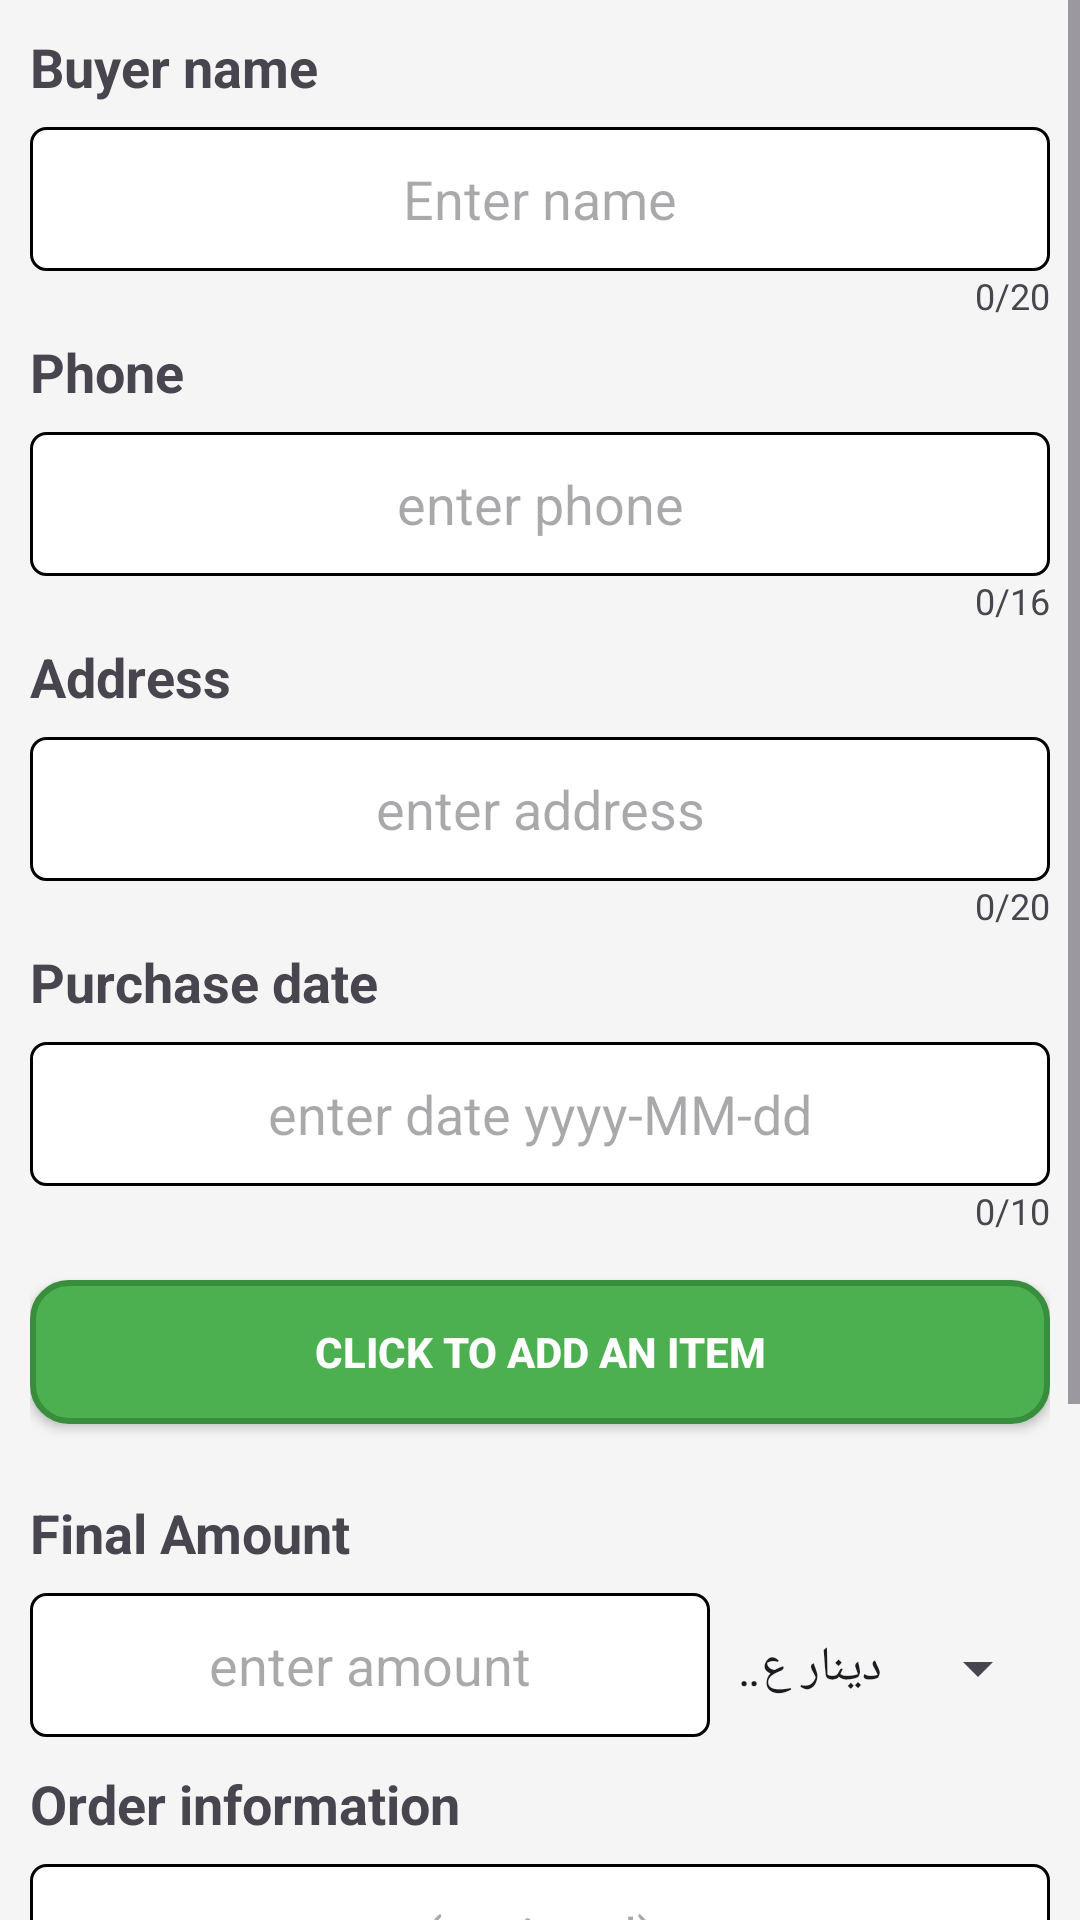

Layout XML and referenced resources for this Android screen:
<!-- AndroidManifest.xml: application theme Theme.Database78 -->
<!-- res/layout/fragment_sales_main.xml -->
<?xml version="1.0" encoding="utf-8"?>
<ScrollView xmlns:android="http://schemas.android.com/apk/res/android"
    xmlns:app="http://schemas.android.com/apk/res-auto"
    xmlns:tools="http://schemas.android.com/tools"
    android:layout_width="match_parent"
    android:layout_height="match_parent"
    android:orientation="vertical"
    android:background="#F5F5F5">



    <LinearLayout
        android:id="@+id/main_record_layout"
        android:layout_width="match_parent"
        android:layout_height="match_parent"
        android:orientation="vertical"
        android:visibility="visible"
        android:padding="10dp"
        android:gravity="center_vertical"
        android:paddingBottom="16dp">



        <TextView
            android:layout_width="match_parent"
            android:layout_height="wrap_content"
            android:text="@string/buyer_name"
            android:textSize="18sp"
            android:textStyle="bold"
            android:paddingBottom="8dp" />

        <EditText
            android:id="@+id/buyer_name"
            android:layout_width="match_parent"
            android:layout_height="48dp"
            android:background="@drawable/m1"
            android:inputType="text"
            android:hint="@string/enter_name"
            android:maxLength="20"
            android:textAlignment="center"/>

        
        <TextView
            android:id="@+id/buyer_name_counter"
            android:layout_width="match_parent"
            android:layout_height="wrap_content"
            android:text="0/20"
            android:textAlignment="viewEnd"
            android:textSize="12sp"/>


        <TextView
            android:layout_width="match_parent"
            android:layout_height="wrap_content"
            android:text="@string/phone"
            android:textSize="18sp"
            android:layout_marginTop="5dp"
            android:textStyle="bold"
            android:paddingBottom="8dp" />


        <EditText
            android:id="@+id/phone"
            android:layout_width="match_parent"
            android:layout_height="48dp"
            android:background="@drawable/m1"
            android:inputType="number"
            android:hint="@string/enter_phone"
            android:maxLength="16"
            android:textAlignment="center"/>

        
        <TextView
            android:id="@+id/phone_counter"
            android:layout_width="match_parent"
            android:layout_height="wrap_content"
            android:text="0/16"
            android:textAlignment="viewEnd"
            android:textSize="12sp"/>


        <TextView
            android:layout_width="match_parent"
            android:layout_height="wrap_content"
            android:text="@string/address"
            android:textSize="18sp"
            android:layout_marginTop="5dp"
            android:textStyle="bold"
            android:paddingBottom="8dp" />


        <EditText
            android:id="@+id/address"
            android:layout_width="match_parent"
            android:layout_height="48dp"
            android:background="@drawable/m1"
            android:inputType="text"
            android:hint="@string/enter_address"
            android:maxLength="20"
            android:textAlignment="center"/>

        
        <TextView
            android:id="@+id/address_counter"
            android:layout_width="match_parent"
            android:layout_height="wrap_content"
            android:text="0/20"
            android:textAlignment="viewEnd"
            android:textSize="12sp"/>


        <TextView
            android:layout_width="match_parent"
            android:layout_height="wrap_content"
            android:text="@string/purchase_date"
            android:textSize="18sp"
            android:layout_marginTop="5dp"
            android:textStyle="bold"
            android:paddingBottom="8dp" />


        <EditText
            android:id="@+id/date"
            android:layout_width="match_parent"
            android:layout_height="48dp"
            android:background="@drawable/m1"
            android:inputType="date"
            android:hint="@string/enter_date"
            android:maxLength="10"
            android:textAlignment="center"/>

        
        <TextView
            android:id="@+id/date_counter"
            android:layout_width="match_parent"
            android:layout_height="wrap_content"
            android:text="0/10"
            android:textAlignment="viewEnd"
            android:textSize="12sp"/>



        <androidx.appcompat.widget.AppCompatButton
            android:id="@+id/add_material_button"
            android:layout_width="match_parent"
            android:layout_height="wrap_content"
            android:layout_marginTop="15dp"
            android:background="@drawable/r1"
            android:textStyle="bold"
            android:textColor="@android:color/white"
            android:text="@string/click_to_add_an_item" />


        <LinearLayout
            android:id="@+id/materials_list_layout"
            android:layout_width="match_parent"
            android:layout_height="wrap_content"
            android:orientation="vertical"
            android:layout_marginTop="8dp">
            
        </LinearLayout>




        <LinearLayout
            android:layout_width="match_parent"
            android:layout_height="wrap_content"
            android:orientation="vertical"
            android:gravity="center">

            <TextView
                android:layout_width="match_parent"
                android:layout_height="wrap_content"
                android:text="@string/final_amount"
                android:textSize="18sp"
                android:paddingTop="16dp"
                android:textStyle="bold"
                android:paddingBottom="8dp" />


            <LinearLayout
                android:layout_width="match_parent"
                android:layout_height="wrap_content"
                android:orientation="horizontal">


                <EditText
                    android:id="@+id/total_amount"
                    android:layout_width="0dp"
                    android:layout_height="48dp"
                    android:layout_weight="2"
                    android:inputType="numberDecimal"
                    android:background="@drawable/m1"
                    android:hint="@string/enter_amount"
                    android:maxLength="10"
                    android:textAlignment="center"/>




                <Spinner
                    android:id="@+id/currency_spinner"
                    android:layout_width="0dp"
                    android:layout_height="48dp"
                    android:layout_weight="1"
                    android:entries="@array/currency_array" />


            </LinearLayout>
        </LinearLayout>





        <TextView
            android:layout_width="match_parent"
            android:layout_height="wrap_content"
            android:text="@string/order_information"
            android:textSize="18sp"
            android:textStyle="bold"
            android:layout_marginTop="10dp"
            android:paddingBottom="8dp" />



        <EditText
            android:id="@+id/order_info"
            android:layout_width="match_parent"
            android:layout_height="48dp"
            android:background="@drawable/m1"
            android:inputType="text"
            android:hint="@string/optional"
            android:maxLength="30"
            android:textAlignment="center"/>

        
        <TextView
            android:id="@+id/order_info_counter"
            android:layout_width="match_parent"
            android:layout_height="wrap_content"
            android:text="0/30"
            android:textAlignment="viewEnd"
            android:textSize="12sp"/>


        <TextView
            android:layout_width="match_parent"
            android:layout_height="wrap_content"
            android:text="@string/order_status"
            android:textSize="18sp"
            android:layout_marginTop="5dp"
            android:textStyle="bold"
            android:paddingBottom="8dp" />


        <EditText
            android:id="@+id/order_status"
            android:layout_width="match_parent"
            android:layout_height="48dp"
            android:background="@drawable/m1"
            android:inputType="text"
            android:hint="@string/optional"
            android:maxLength="20"
            android:textAlignment="center"/>
        
        <TextView
            android:id="@+id/order_status_counter"
            android:layout_width="match_parent"
            android:layout_height="wrap_content"
            android:text="0/20"
            android:textAlignment="viewEnd"
            android:textSize="12sp"/>





        <androidx.appcompat.widget.AppCompatButton
            android:id="@+id/btn_save"
            android:layout_width="match_parent"
            android:layout_height="wrap_content"
            android:layout_marginTop="30dp"
            android:background="@drawable/r1"
            android:textStyle="bold"
            android:textColor="@android:color/white"
            android:text="@string/created" />








    </LinearLayout>

</ScrollView>
<!-- resources referenced by this layout -->
<resources>
  <string-array name="currency_array">
          
          <item>دينار عراقي (IQD)</item>
          <item>ريال سعودي (SAR)</item>
          <item>درهم إماراتي (AED)</item>
          <item>دينار بحريني (BHD)</item>
          <item>دينار كويتي (KWD)</item>
          <item>ريال قطري (QAR)</item>
          <item>جنيه مصري (EGP)</item>
          <item>ليرة لبنانية (LBP)</item>
          <item>ريال إيراني (IRR)</item>
  
          
          <item>دولار أمريكي (USD)</item>
          <item>يورو (EUR)</item>
          <item>جنيه إسترليني (GBP)</item>
          <item>ين ياباني (JPY)</item>
          <item>يوان صيني (CNY)</item>
          <item>روبية هندية (INR)</item>
          <item>دولار كندي (CAD)</item>
          <item>فرنك سويسري (CHF)</item>
      </string-array>
  <!-- drawable m1 (drawable) -->
  <?xml version="1.0" encoding="utf-8"?>
  <shape xmlns:android="http://schemas.android.com/apk/res/android">
      
      <solid android:color="#FFFFFF" />
  
      
      <corners android:radius="5dp" />
  
      
      <stroke
          android:width="1dp"
          android:color="#000000" />
  
      
      <padding
          android:left="8dp"
          android:top="8dp"
          android:right="8dp"
          android:bottom="8dp" />
  </shape>
  <!-- drawable r1 (drawable) -->
  <?xml version="1.0" encoding="utf-8"?>
  <selector xmlns:android="http://schemas.android.com/apk/res/android">
  
      
      <item android:state_pressed="true">
          <shape>
              <solid android:color="#388E3C" /> 
              <corners android:radius="12dp" />
              <stroke android:width="2dp" android:color="#2E7D32" />
          </shape>
      </item>
  
      
      <item android:state_enabled="false">
          <shape>
              <solid android:color="#BDBDBD" /> 
              <corners android:radius="12dp" />
              <stroke android:width="2dp" android:color="#9E9E9E" />
          </shape>
      </item>
  
      
      <item>
          <shape>
              <solid android:color="#4CAF50" /> 
              <corners android:radius="12dp" />
              <stroke android:width="2dp" android:color="#388E3C" />
              <padding android:left="16dp" android:right="16dp" android:top="8dp" android:bottom="8dp" />
          </shape>
      </item>
  
  </selector>
  <string name="address">Address</string>
  <string name="buyer_name">Buyer name</string>
  <string name="click_to_add_an_item">Click to add an item</string>
  <string name="created">Created</string>
  <string name="enter_address">enter address</string>
  <string name="enter_amount">enter amount</string>
  <string name="enter_date">enter date yyyy-MM-dd</string>
  <string name="enter_name">Enter name</string>
  <string name="enter_phone">enter phone</string>
  <string name="final_amount">Final Amount</string>
  <string name="optional">(optional)</string>
  <string name="order_information">Order information</string>
  <string name="order_status">Order Status</string>
  <string name="phone">Phone</string>
  <string name="purchase_date">Purchase date</string>
  <style name="Theme.Database78" parent="Base.Theme.Database78" />
  <style name="Base.Theme.Database78" parent="Theme.Material3.Light.NoActionBar">
          
          
      </style>
</resources>
